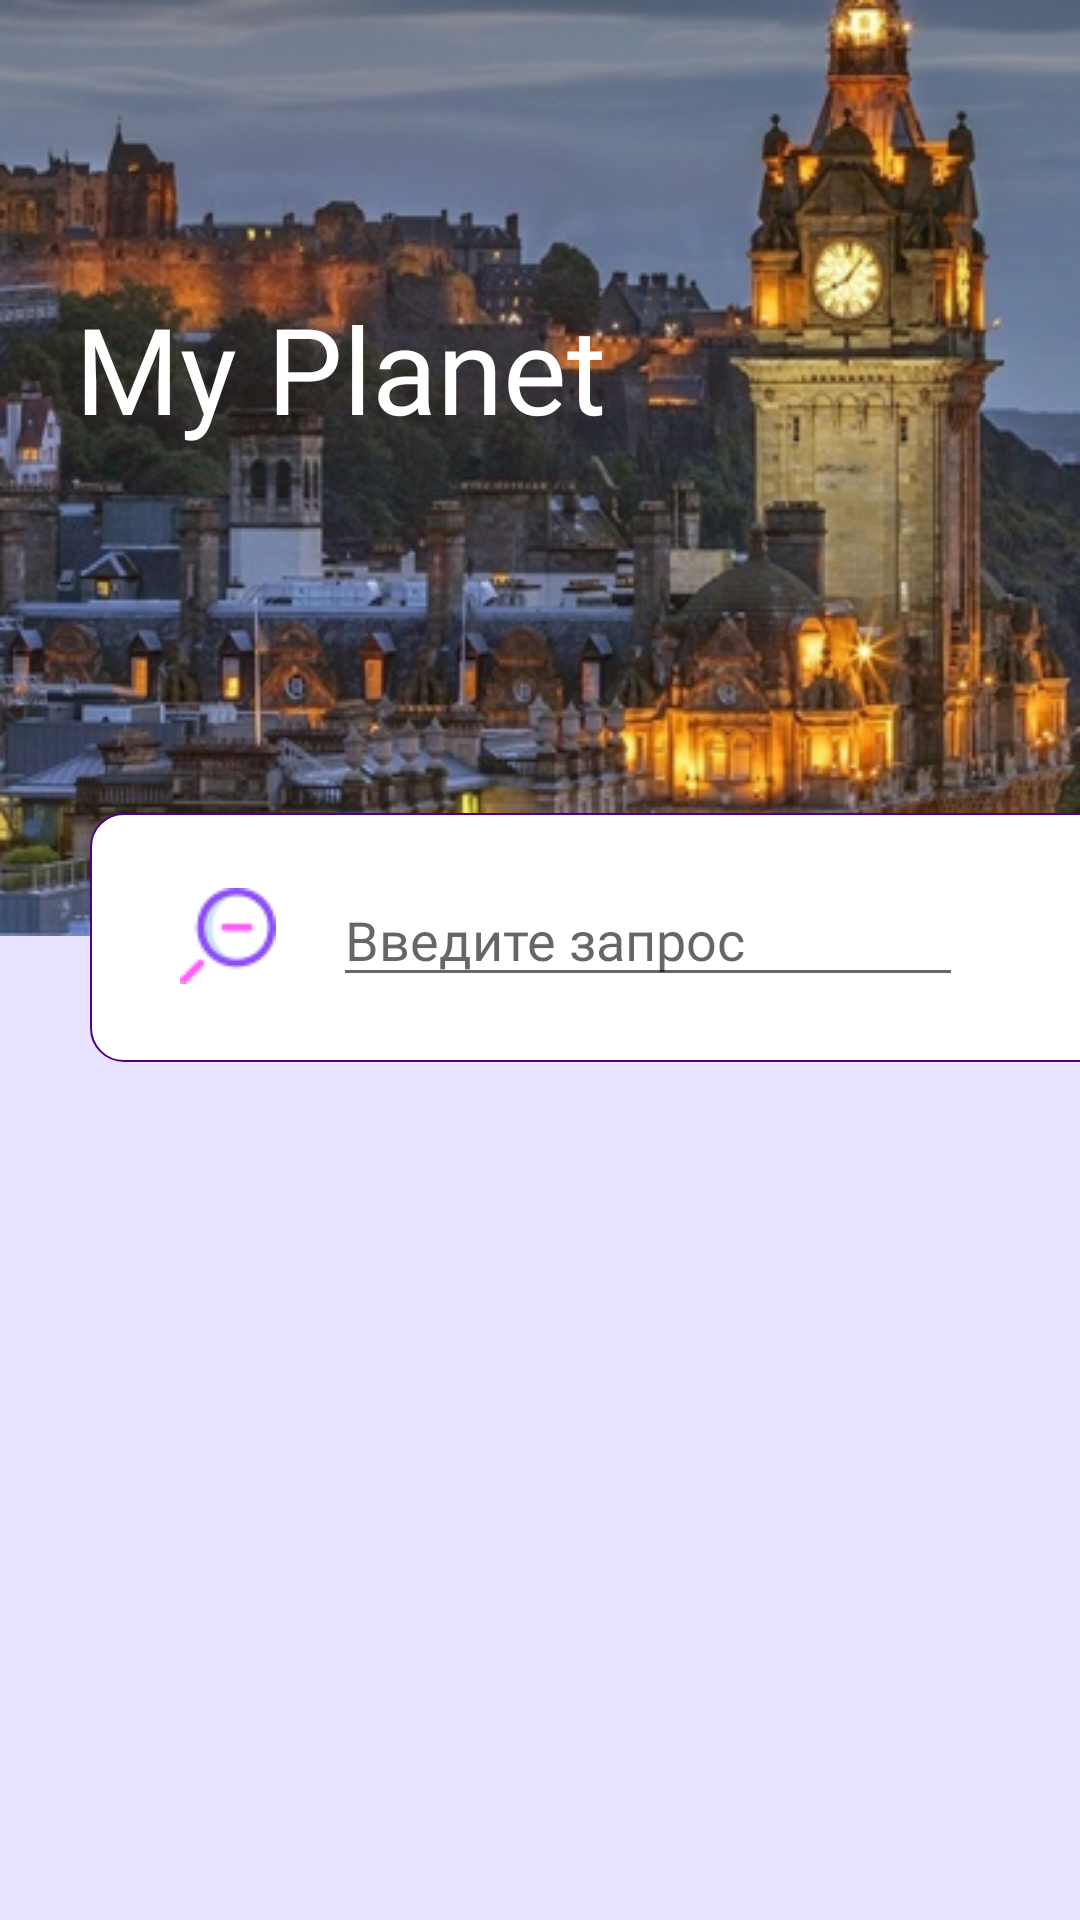

Reconstruct the res/layout file that produces this screen, plus the resources it refers to.
<!-- AndroidManifest.xml: application theme Theme.IntelTeam -->
<!-- res/layout/fragment_find.xml -->
<?xml version="1.0" encoding="utf-8"?>
<androidx.constraintlayout.widget.ConstraintLayout xmlns:android="http://schemas.android.com/apk/res/android"
    xmlns:app="http://schemas.android.com/apk/res-auto"
    xmlns:tools="http://schemas.android.com/tools"
    android:id="@+id/layout1"
    android:layout_width="match_parent"
    android:layout_height="match_parent"
    android:background="@color/purple_bg"
    tools:context=".ui.find.FindFragment">

    <ImageView
        android:id="@+id/bg_for_search"
        android:layout_width="match_parent"
        android:layout_height="312dp"
        android:background="@drawable/main_page_bg"
        app:layout_constraintEnd_toEndOf="parent"
        app:layout_constraintStart_toStartOf="parent"
        app:layout_constraintTop_toTopOf="parent"
        tools:ignore="ContentDescription" />

    <TextView
        android:id="@+id/textView"
        android:layout_width="wrap_content"
        android:layout_height="wrap_content"
        android:layout_marginStart="25dp"
        android:layout_marginTop="96dp"
        android:fontFamily="@font/raleway"
        android:text="@string/app_name"
        android:textColor="@color/white"
        android:textSize="40sp"
        app:layout_constraintStart_toStartOf="parent"
        app:layout_constraintTop_toTopOf="parent" />

    <androidx.constraintlayout.widget.ConstraintLayout
        android:id="@+id/search_bar"
        android:layout_width="351dp"
        android:layout_height="83dp"
        android:background="@drawable/border_constraint"
        android:layout_marginStart="30dp"
        android:layout_marginTop="271dp"
        app:layout_constraintStart_toStartOf="parent"
        app:layout_constraintTop_toTopOf="parent">

        <EditText
            android:id="@+id/edit_text_search"
            android:layout_width="wrap_content"
            android:layout_height="wrap_content"
            android:layout_marginStart="81dp"
            android:layout_marginTop="20dp"
            android:ems="10"
            android:hint="Введите запрос"
            android:inputType="text"
            android:fontFamily="@font/raleway"
            app:layout_constraintStart_toStartOf="parent"
            app:layout_constraintTop_toTopOf="parent" />

        <ImageView
            android:id="@+id/imageView2"
            android:layout_width="wrap_content"
            android:layout_height="wrap_content"
            android:layout_marginStart="30dp"
            android:layout_marginTop="25dp"
            android:src="@drawable/zoom"
            app:layout_constraintStart_toStartOf="parent"
            app:layout_constraintTop_toTopOf="parent" />
    </androidx.constraintlayout.widget.ConstraintLayout>

</androidx.constraintlayout.widget.ConstraintLayout>
<!-- resources referenced by this layout -->
<resources>
  <color name="purple_bg">#E9E3FF</color>
  <color name="white">#FFFFFFFF</color>
  <!-- drawable border_constraint (drawable) -->
  <?xml version="1.0" encoding="utf-8"?>
  <shape xmlns:android="http://schemas.android.com/apk/res/android">
      <solid android:color="#FFFFFF"/>
      <stroke android:width="0.7dp" android:color="#4D0189" />
      <corners android:radius="11dip"/>
      <padding android:left="0dip" android:top="0dip" android:right="0dip" android:bottom="0dip" />
  </shape>
  <!-- drawable main_page_bg: jpg bitmap (drawable, 154513 bytes) -->
  <!-- drawable zoom: png bitmap (drawable, 1593 bytes) -->
  <string name="app_name">My Planet</string>
  <style name="Theme.IntelTeam" parent="Theme.MaterialComponents.DayNight.NoActionBar">
          
          <item name="colorPrimary">@color/purple_500</item>
          <item name="colorPrimaryVariant">@color/purple_700</item>
          <item name="colorOnPrimary">@color/white</item>
          
          <item name="colorSecondary">@color/teal_200</item>
          <item name="colorSecondaryVariant">@color/teal_700</item>
          <item name="colorOnSecondary">@color/black</item>
          
          <item name="android:statusBarColor" tools:targetApi="l">?attr/colorPrimaryVariant</item>
          
      </style>
  <color name="purple_500">#FF6200EE</color>
  <color name="purple_700">#FF3700B3</color>
  <color name="teal_200">#FF03DAC5</color>
  <color name="teal_700">#FF018786</color>
  <color name="black">#FF000000</color>
</resources>
